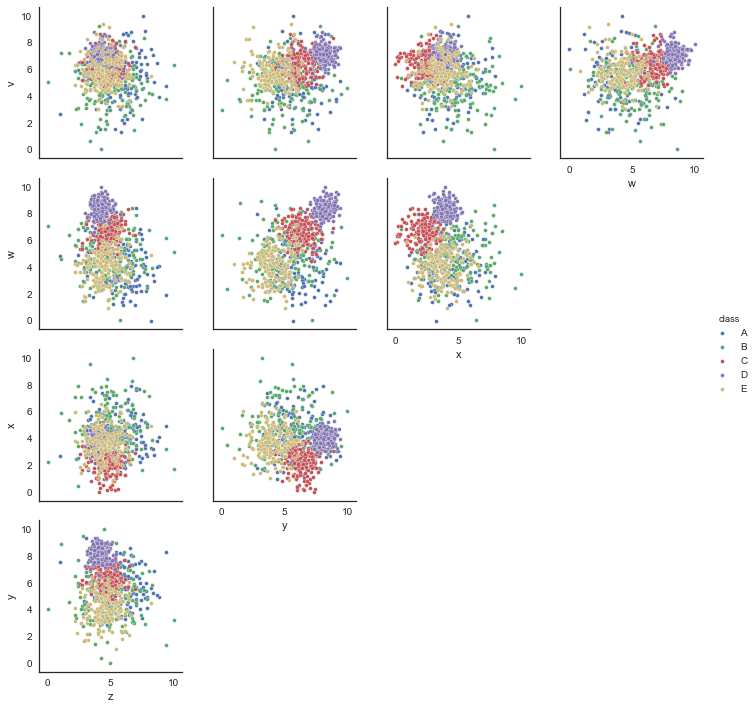

Source data for this figure (header and first rows):
v, w, x, y, z, class
0.6609, 5.64, 3.809, 6.866, 3.347, B
6.767, 7.722, 2.938, 6.757, 3.882, C
3.721, 3.703, 3.889, 2.771, 5.915, B
7.109, 6.343, 0.9956, 6.554, 3.786, C
7.585, 8.476, 3.873, 7.887, 4.167, D
4.809, 4.187, 7.517, 5.151, 5.028, B
3.07, 4.295, 7.884, 5.742, 2.355, B
7.031, 7.996, 4.247, 8.577, 3.696, D
4.735, 1.523, 1.791, 3.397, 4.739, B
7.133, 7.801, 4.069, 7.078, 4.56, D
5.253, 5.735, 4.789, 4.833, 4.614, A
6.533, 8.468, 4.045, 7.817, 3.747, D
5.759, 5.467, 4.226, 3.697, 5.605, E
6.546, 8.885, 4.436, 7.911, 4.356, D
6.124, 5.812, 3.261, 5.68, 4.901, C
7.23, 8.419, 3.571, 9.032, 3.794, D
7.13, 9.108, 3.664, 7.631, 3.97, D
6.554, 7.487, 4.086, 8.025, 3.921, D
1.559, 2.315, 3.146, 7.626, 5.322, A
7.487, 0.0, 3.267, 5.641, 8.185, A
4.969, 4.192, 3.165, 3.582, 7.405, B
6.38, 7.191, 1.307, 6.321, 5.728, C
6.473, 7.754, 2.295, 5.963, 5.047, C
4.706, 4.195, 6.708, 4.388, 6.269, A
6.166, 3.197, 3.8, 4.523, 5.274, A
7.164, 7.433, 2.363, 5.841, 5.672, C
5.675, 4.329, 3.453, 3.839, 4.087, E
6.592, 2.976, 3.607, 4.23, 5.042, A
5.891, 5.956, 4.243, 4.97, 4.24, A
6.452, 8.305, 4.089, 7.175, 4.568, D
6.691, 9.157, 4.752, 8.7, 4.674, D
5.611, 7.761, 2.255, 5.944, 3.17, C
4.829, 4.621, 1.979, 2.659, 4.851, B
7.669, 7.884, 4.721, 9.342, 3.92, D
5.889, 4.423, 4.463, 6.479, 2.158, B
4.848, 4.092, 3.762, 3.052, 3.997, E
5.703, 2.889, 2.822, 4.78, 3.968, B
4.817, 5.748, 1.653, 6.066, 4.749, C
7.502, 8.068, 4.286, 7.983, 3.457, D
7.541, 1.274, 4.429, 6.305, 5.189, A
7.449, 5.351, 3.739, 7.636, 7.408, A
5.042, 4.729, 5.913, 3.943, 5.808, E
6.599, 4.679, 2.926, 2.944, 3.664, E
6.04, 3.669, 7.097, 6.059, 3.336, A
7.112, 4.812, 4.242, 4.087, 2.992, E
4.598, 3.171, 6.038, 10.0, 4.488, B
6.833, 6.613, 3.19, 5.533, 4.899, C
6.575, 2.926, 4.286, 4.01, 2.869, B
8.107, 1.673, 7.426, 3.812, 5.154, B
6.662, 4.665, 5.11, 7.805, 4.242, A
3.965, 3.263, 2.935, 5.379, 4.276, A
7.386, 7.951, 3.999, 7.531, 3.7, D
7.289, 7.725, 3.975, 7.722, 3.3, D
4.617, 4.559, 2.942, 3.883, 3.629, E
7.493, 8.842, 4.647, 8.251, 4.466, D
3.707, 7.093, 4.58, 6.346, 4.037, B
4.808, 5.186, 2.663, 3.288, 3.842, E
6.92, 6.56, 7.675, 7.497, 7.219, A
7.237, 8.348, 3.322, 8.068, 4.244, D
6.735, 7.791, 4.792, 7.715, 4.543, D
... 740 more rows
